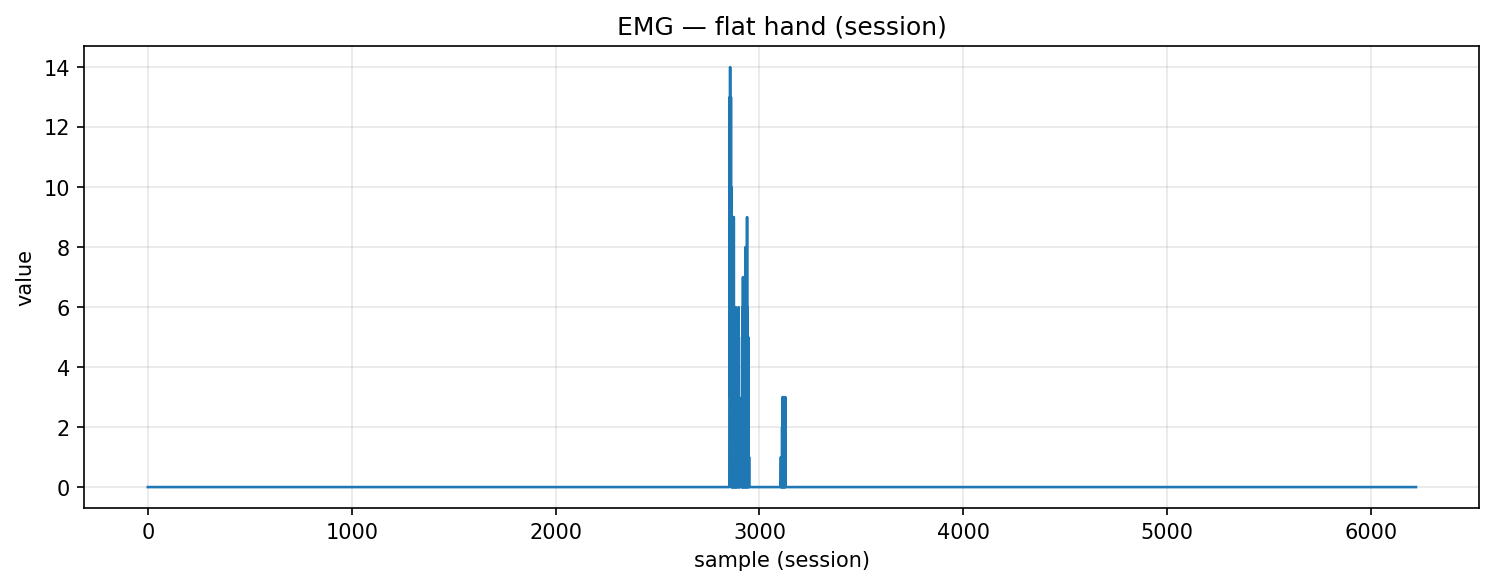

The data file committed next to this chart (first rows):
timestamp, device, address, char_uuid, label, col_index, value, payload_ascii, payload_hex
2025-10-30T19:34:33.943, MyoWareSensor1, 88:13:BF:14:F7:1E, f3a56edf-8f1e-4533-93bf-5601b2e91308, flat_hand, 1, 0.0, 0.00, 302e3030
2025-10-30T19:34:33.944, MyoWareSensor1, 88:13:BF:14:F7:1E, f3a56edf-8f1e-4533-93bf-5601b2e91308, flat_hand, 1, 0.0, 0.00, 302e3030
2025-10-30T19:34:33.955, MyoWareSensor1, 88:13:BF:14:F7:1E, f3a56edf-8f1e-4533-93bf-5601b2e91308, flat_hand, 1, 0.0, 0.00, 302e3030
2025-10-30T19:34:33.955, MyoWareSensor1, 88:13:BF:14:F7:1E, f3a56edf-8f1e-4533-93bf-5601b2e91308, flat_hand, 1, 0.0, 0.00, 302e3030
2025-10-30T19:34:33.957, MyoWareSensor1, 88:13:BF:14:F7:1E, f3a56edf-8f1e-4533-93bf-5601b2e91308, flat_hand, 1, 0.0, 0.00, 302e3030
2025-10-30T19:34:33.958, MyoWareSensor1, 88:13:BF:14:F7:1E, f3a56edf-8f1e-4533-93bf-5601b2e91308, flat_hand, 1, 0.0, 0.00, 302e3030
2025-10-30T19:34:33.958, MyoWareSensor1, 88:13:BF:14:F7:1E, f3a56edf-8f1e-4533-93bf-5601b2e91308, flat_hand, 1, 0.0, 0.00, 302e3030
2025-10-30T19:34:33.959, MyoWareSensor1, 88:13:BF:14:F7:1E, f3a56edf-8f1e-4533-93bf-5601b2e91308, flat_hand, 1, 0.0, 0.00, 302e3030
2025-10-30T19:34:33.959, MyoWareSensor1, 88:13:BF:14:F7:1E, f3a56edf-8f1e-4533-93bf-5601b2e91308, flat_hand, 1, 0.0, 0.00, 302e3030
2025-10-30T19:34:33.960, MyoWareSensor1, 88:13:BF:14:F7:1E, f3a56edf-8f1e-4533-93bf-5601b2e91308, flat_hand, 1, 0.0, 0.00, 302e3030
2025-10-30T19:34:33.960, MyoWareSensor1, 88:13:BF:14:F7:1E, f3a56edf-8f1e-4533-93bf-5601b2e91308, flat_hand, 1, 0.0, 0.00, 302e3030
2025-10-30T19:34:33.961, MyoWareSensor1, 88:13:BF:14:F7:1E, f3a56edf-8f1e-4533-93bf-5601b2e91308, flat_hand, 1, 0.0, 0.00, 302e3030
2025-10-30T19:34:33.961, MyoWareSensor1, 88:13:BF:14:F7:1E, f3a56edf-8f1e-4533-93bf-5601b2e91308, flat_hand, 1, 0.0, 0.00, 302e3030
2025-10-30T19:34:33.961, MyoWareSensor1, 88:13:BF:14:F7:1E, f3a56edf-8f1e-4533-93bf-5601b2e91308, flat_hand, 1, 0.0, 0.00, 302e3030
2025-10-30T19:34:33.962, MyoWareSensor1, 88:13:BF:14:F7:1E, f3a56edf-8f1e-4533-93bf-5601b2e91308, flat_hand, 1, 0.0, 0.00, 302e3030
2025-10-30T19:34:33.968, MyoWareSensor1, 88:13:BF:14:F7:1E, f3a56edf-8f1e-4533-93bf-5601b2e91308, flat_hand, 1, 0.0, 0.00, 302e3030
2025-10-30T19:34:33.968, MyoWareSensor1, 88:13:BF:14:F7:1E, f3a56edf-8f1e-4533-93bf-5601b2e91308, flat_hand, 1, 0.0, 0.00, 302e3030
2025-10-30T19:34:33.968, MyoWareSensor1, 88:13:BF:14:F7:1E, f3a56edf-8f1e-4533-93bf-5601b2e91308, flat_hand, 1, 0.0, 0.00, 302e3030
2025-10-30T19:34:33.968, MyoWareSensor1, 88:13:BF:14:F7:1E, f3a56edf-8f1e-4533-93bf-5601b2e91308, flat_hand, 1, 0.0, 0.00, 302e3030
2025-10-30T19:34:33.969, MyoWareSensor1, 88:13:BF:14:F7:1E, f3a56edf-8f1e-4533-93bf-5601b2e91308, flat_hand, 1, 0.0, 0.00, 302e3030
2025-10-30T19:34:33.969, MyoWareSensor1, 88:13:BF:14:F7:1E, f3a56edf-8f1e-4533-93bf-5601b2e91308, flat_hand, 1, 0.0, 0.00, 302e3030
2025-10-30T19:34:33.969, MyoWareSensor1, 88:13:BF:14:F7:1E, f3a56edf-8f1e-4533-93bf-5601b2e91308, flat_hand, 1, 0.0, 0.00, 302e3030
2025-10-30T19:34:33.969, MyoWareSensor1, 88:13:BF:14:F7:1E, f3a56edf-8f1e-4533-93bf-5601b2e91308, flat_hand, 1, 0.0, 0.00, 302e3030
2025-10-30T19:34:33.970, MyoWareSensor1, 88:13:BF:14:F7:1E, f3a56edf-8f1e-4533-93bf-5601b2e91308, flat_hand, 1, 0.0, 0.00, 302e3030
2025-10-30T19:34:33.970, MyoWareSensor1, 88:13:BF:14:F7:1E, f3a56edf-8f1e-4533-93bf-5601b2e91308, flat_hand, 1, 0.0, 0.00, 302e3030
2025-10-30T19:34:33.970, MyoWareSensor1, 88:13:BF:14:F7:1E, f3a56edf-8f1e-4533-93bf-5601b2e91308, flat_hand, 1, 0.0, 0.00, 302e3030
2025-10-30T19:34:33.970, MyoWareSensor1, 88:13:BF:14:F7:1E, f3a56edf-8f1e-4533-93bf-5601b2e91308, flat_hand, 1, 0.0, 0.00, 302e3030
2025-10-30T19:34:33.972, MyoWareSensor1, 88:13:BF:14:F7:1E, f3a56edf-8f1e-4533-93bf-5601b2e91308, flat_hand, 1, 0.0, 0.00, 302e3030
2025-10-30T19:34:33.972, MyoWareSensor1, 88:13:BF:14:F7:1E, f3a56edf-8f1e-4533-93bf-5601b2e91308, flat_hand, 1, 0.0, 0.00, 302e3030
2025-10-30T19:34:33.972, MyoWareSensor1, 88:13:BF:14:F7:1E, f3a56edf-8f1e-4533-93bf-5601b2e91308, flat_hand, 1, 0.0, 0.00, 302e3030
2025-10-30T19:34:33.972, MyoWareSensor1, 88:13:BF:14:F7:1E, f3a56edf-8f1e-4533-93bf-5601b2e91308, flat_hand, 1, 0.0, 0.00, 302e3030
2025-10-30T19:34:33.972, MyoWareSensor1, 88:13:BF:14:F7:1E, f3a56edf-8f1e-4533-93bf-5601b2e91308, flat_hand, 1, 0.0, 0.00, 302e3030
2025-10-30T19:34:33.973, MyoWareSensor1, 88:13:BF:14:F7:1E, f3a56edf-8f1e-4533-93bf-5601b2e91308, flat_hand, 1, 0.0, 0.00, 302e3030
2025-10-30T19:34:33.973, MyoWareSensor1, 88:13:BF:14:F7:1E, f3a56edf-8f1e-4533-93bf-5601b2e91308, flat_hand, 1, 0.0, 0.00, 302e3030
2025-10-30T19:34:33.973, MyoWareSensor1, 88:13:BF:14:F7:1E, f3a56edf-8f1e-4533-93bf-5601b2e91308, flat_hand, 1, 0.0, 0.00, 302e3030
2025-10-30T19:34:33.973, MyoWareSensor1, 88:13:BF:14:F7:1E, f3a56edf-8f1e-4533-93bf-5601b2e91308, flat_hand, 1, 0.0, 0.00, 302e3030
2025-10-30T19:34:33.974, MyoWareSensor1, 88:13:BF:14:F7:1E, f3a56edf-8f1e-4533-93bf-5601b2e91308, flat_hand, 1, 0.0, 0.00, 302e3030
2025-10-30T19:34:33.974, MyoWareSensor1, 88:13:BF:14:F7:1E, f3a56edf-8f1e-4533-93bf-5601b2e91308, flat_hand, 1, 0.0, 0.00, 302e3030
2025-10-30T19:34:33.974, MyoWareSensor1, 88:13:BF:14:F7:1E, f3a56edf-8f1e-4533-93bf-5601b2e91308, flat_hand, 1, 0.0, 0.00, 302e3030
2025-10-30T19:34:33.975, MyoWareSensor1, 88:13:BF:14:F7:1E, f3a56edf-8f1e-4533-93bf-5601b2e91308, flat_hand, 1, 0.0, 0.00, 302e3030
2025-10-30T19:34:33.975, MyoWareSensor1, 88:13:BF:14:F7:1E, f3a56edf-8f1e-4533-93bf-5601b2e91308, flat_hand, 1, 0.0, 0.00, 302e3030
2025-10-30T19:34:33.977, MyoWareSensor1, 88:13:BF:14:F7:1E, f3a56edf-8f1e-4533-93bf-5601b2e91308, flat_hand, 1, 0.0, 0.00, 302e3030
2025-10-30T19:34:33.977, MyoWareSensor1, 88:13:BF:14:F7:1E, f3a56edf-8f1e-4533-93bf-5601b2e91308, flat_hand, 1, 0.0, 0.00, 302e3030
2025-10-30T19:34:33.978, MyoWareSensor1, 88:13:BF:14:F7:1E, f3a56edf-8f1e-4533-93bf-5601b2e91308, flat_hand, 1, 0.0, 0.00, 302e3030
2025-10-30T19:34:33.978, MyoWareSensor1, 88:13:BF:14:F7:1E, f3a56edf-8f1e-4533-93bf-5601b2e91308, flat_hand, 1, 0.0, 0.00, 302e3030
2025-10-30T19:34:33.979, MyoWareSensor1, 88:13:BF:14:F7:1E, f3a56edf-8f1e-4533-93bf-5601b2e91308, flat_hand, 1, 0.0, 0.00, 302e3030
2025-10-30T19:34:33.984, MyoWareSensor1, 88:13:BF:14:F7:1E, f3a56edf-8f1e-4533-93bf-5601b2e91308, flat_hand, 1, 0.0, 0.00, 302e3030
2025-10-30T19:34:33.987, MyoWareSensor1, 88:13:BF:14:F7:1E, f3a56edf-8f1e-4533-93bf-5601b2e91308, flat_hand, 1, 0.0, 0.00, 302e3030
2025-10-30T19:34:33.987, MyoWareSensor1, 88:13:BF:14:F7:1E, f3a56edf-8f1e-4533-93bf-5601b2e91308, flat_hand, 1, 0.0, 0.00, 302e3030
2025-10-30T19:34:33.987, MyoWareSensor1, 88:13:BF:14:F7:1E, f3a56edf-8f1e-4533-93bf-5601b2e91308, flat_hand, 1, 0.0, 0.00, 302e3030
2025-10-30T19:34:33.988, MyoWareSensor1, 88:13:BF:14:F7:1E, f3a56edf-8f1e-4533-93bf-5601b2e91308, flat_hand, 1, 0.0, 0.00, 302e3030
2025-10-30T19:34:33.988, MyoWareSensor1, 88:13:BF:14:F7:1E, f3a56edf-8f1e-4533-93bf-5601b2e91308, flat_hand, 1, 0.0, 0.00, 302e3030
2025-10-30T19:34:33.990, MyoWareSensor1, 88:13:BF:14:F7:1E, f3a56edf-8f1e-4533-93bf-5601b2e91308, flat_hand, 1, 0.0, 0.00, 302e3030
2025-10-30T19:34:33.990, MyoWareSensor1, 88:13:BF:14:F7:1E, f3a56edf-8f1e-4533-93bf-5601b2e91308, flat_hand, 1, 0.0, 0.00, 302e3030
2025-10-30T19:34:33.990, MyoWareSensor1, 88:13:BF:14:F7:1E, f3a56edf-8f1e-4533-93bf-5601b2e91308, flat_hand, 1, 0.0, 0.00, 302e3030
2025-10-30T19:34:33.990, MyoWareSensor1, 88:13:BF:14:F7:1E, f3a56edf-8f1e-4533-93bf-5601b2e91308, flat_hand, 1, 0.0, 0.00, 302e3030
2025-10-30T19:34:33.990, MyoWareSensor1, 88:13:BF:14:F7:1E, f3a56edf-8f1e-4533-93bf-5601b2e91308, flat_hand, 1, 0.0, 0.00, 302e3030
2025-10-30T19:34:33.990, MyoWareSensor1, 88:13:BF:14:F7:1E, f3a56edf-8f1e-4533-93bf-5601b2e91308, flat_hand, 1, 0.0, 0.00, 302e3030
2025-10-30T19:34:33.991, MyoWareSensor1, 88:13:BF:14:F7:1E, f3a56edf-8f1e-4533-93bf-5601b2e91308, flat_hand, 1, 0.0, 0.00, 302e3030
2025-10-30T19:34:33.992, MyoWareSensor1, 88:13:BF:14:F7:1E, f3a56edf-8f1e-4533-93bf-5601b2e91308, flat_hand, 1, 0.0, 0.00, 302e3030
... 6,161 more rows
